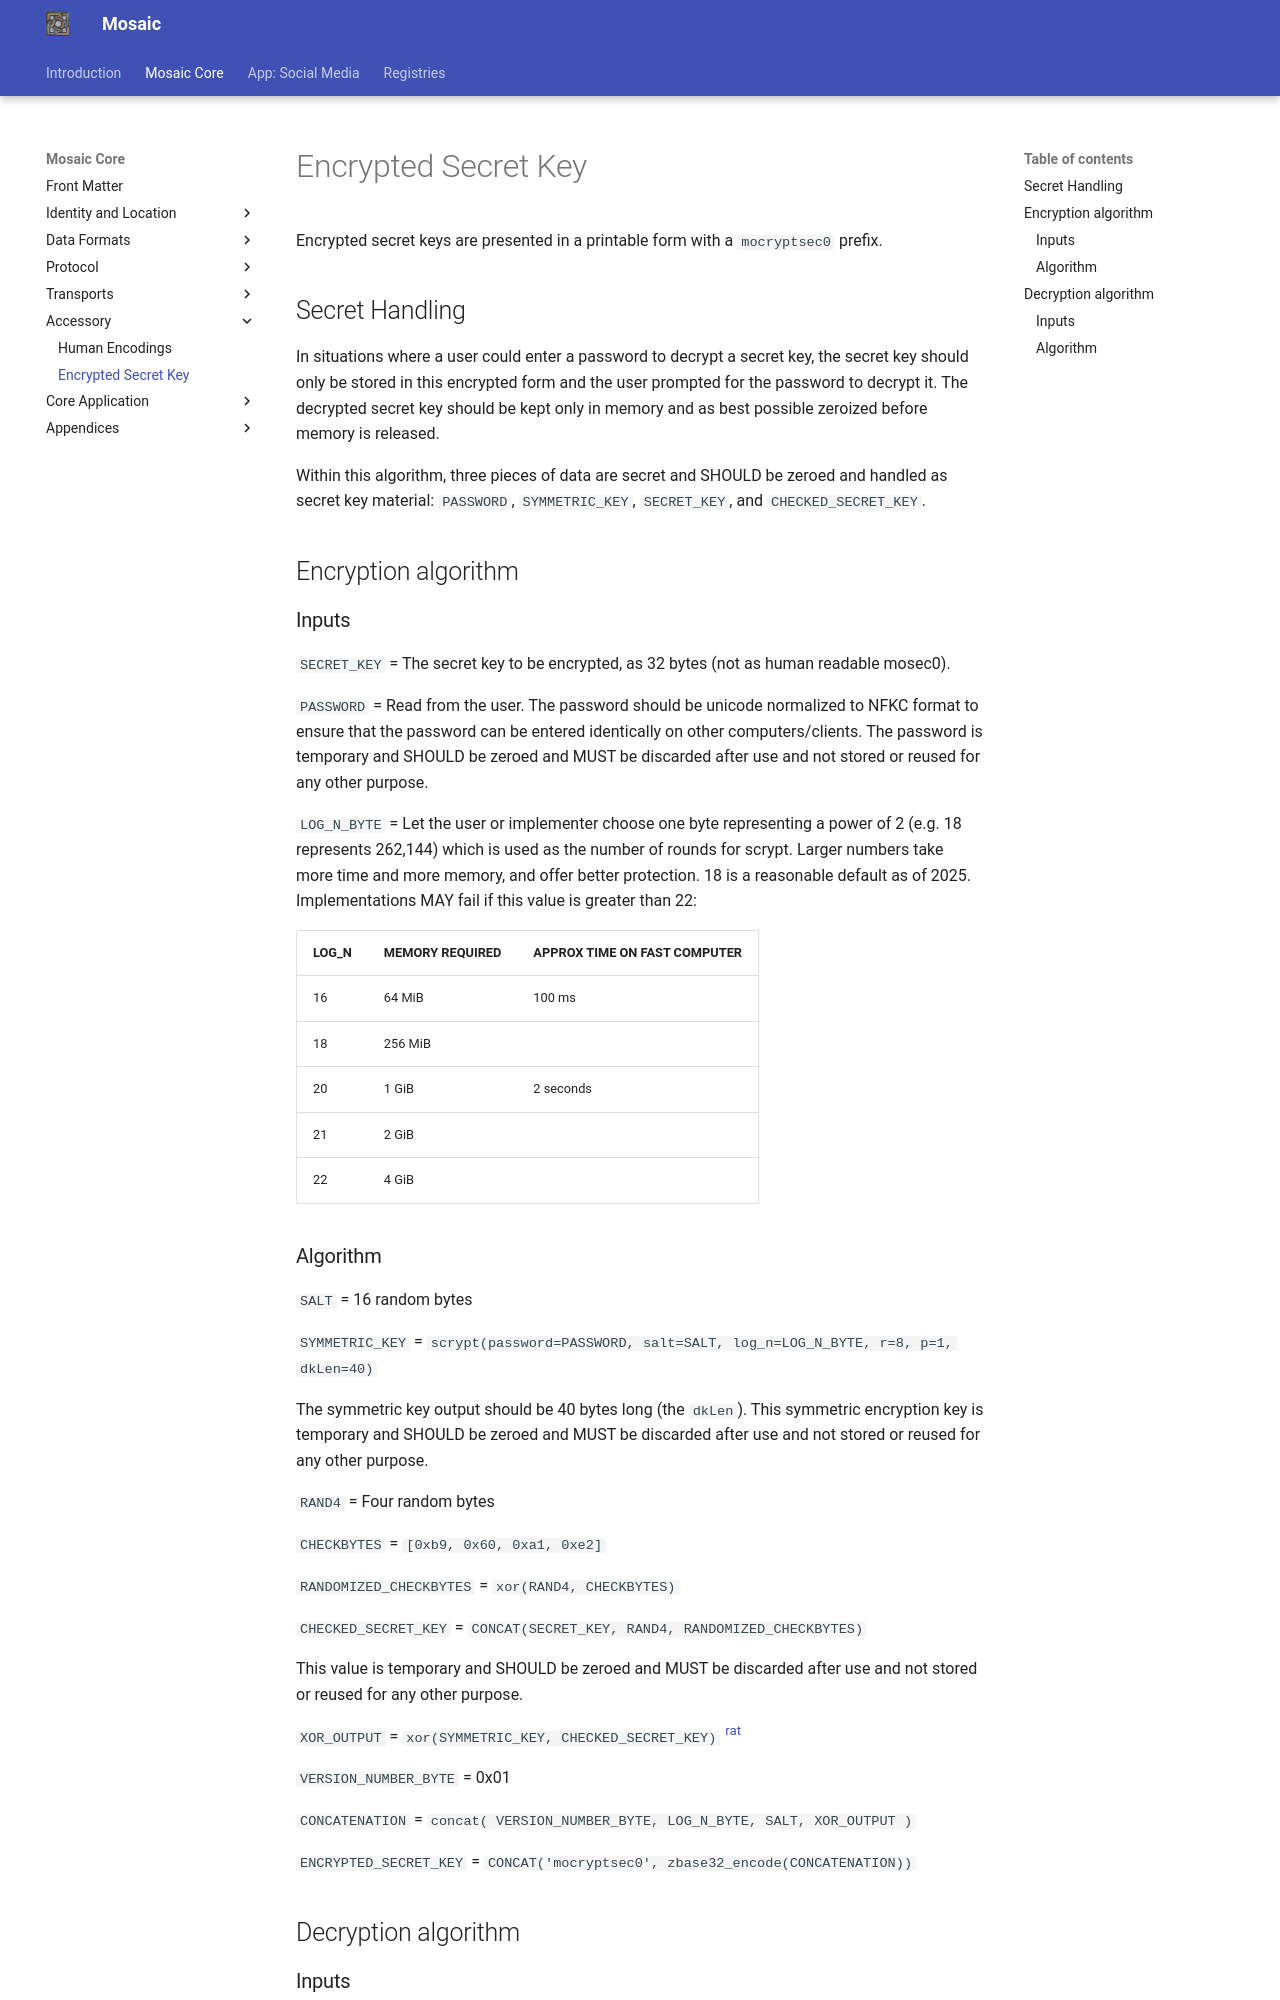

repository: mikedilger/mosaic-spec · page: encrypted_secret_key.html · generator: mkdocs

# Encrypted Secret Key

Encrypted secret keys are presented in a printable form with a `mocryptsec0` prefix.

## Secret Handling

In situations where a user could enter a password to decrypt a secret key, the secret key
should only be stored in this encrypted form and the user prompted for the password to decrypt
it. The decrypted secret key should be kept only in memory and as best possible zeroized before
memory is released.

Within this algorithm, three pieces of data are secret and SHOULD be zeroed and handled
as secret key material:  `PASSWORD`, `SYMMETRIC_KEY`,  `SECRET_KEY`, and `CHECKED_SECRET_KEY`.

## Encryption algorithm

### Inputs

`SECRET_KEY` = The secret key to be encrypted, as 32 bytes (not as human readable mosec0).

`PASSWORD` = Read from the user. The password should be unicode normalized to NFKC format
to ensure that the password can be entered identically on other computers/clients.
The password is temporary and SHOULD be zeroed and MUST be discarded after use and not stored
or reused for any other purpose.

`LOG_N_BYTE` = Let the user or implementer choose one byte representing a power of 2 (e.g.
18 represents 262,144) which is used as the number of rounds for scrypt. Larger numbers take
more time and more memory, and offer better protection. 18 is a reasonable default as of
2025. Implementations MAY fail if this value is greater than 22:

| LOG_N | MEMORY REQUIRED | APPROX TIME ON FAST COMPUTER |
|-------|-----------------|----------------------------- |
| 16    | 64 MiB          | 100 ms                       |
| 18    | 256 MiB         |                              |
| 20    | 1 GiB           | 2 seconds                    |
| 21    | 2 GiB           |                              |
| 22    | 4 GiB           |                              |

### Algorithm

`SALT` = 16 random bytes

`SYMMETRIC_KEY` = `scrypt(password=PASSWORD, salt=SALT, log_n=LOG_N_BYTE, r=8, p=1, dkLen=40)`

The symmetric key output should be 40 bytes long (the `dkLen`). This symmetric encryption key is
temporary and SHOULD be zeroed and MUST be discarded after use and not stored or reused for any
other purpose.

`RAND4` = Four random bytes

`CHECKBYTES` = `[0xb9, 0x60, 0xa1, 0xe2]`

`RANDOMIZED_CHECKBYTES` = `xor(RAND4, CHECKBYTES)`

`CHECKED_SECRET_KEY` = `CONCAT(SECRET_KEY, RAND4, RANDOMIZED_CHECKBYTES)`

This value is temporary and SHOULD be zeroed and MUST be discarded after use and not stored or
reused for any other purpose.

`XOR_OUTPUT` = `xor(SYMMETRIC_KEY, CHECKED_SECRET_KEY)` [<sup>rat</sup>](rationale.md#xor)

`VERSION_NUMBER_BYTE` = 0x01

`CONCATENATION` = `concat( VERSION_NUMBER_BYTE, LOG_N_BYTE, SALT, XOR_OUTPUT )`

`ENCRYPTED_SECRET_KEY` = `CONCAT('mocryptsec0', zbase32_encode(CONCATENATION))`

## Decryption algorithm
